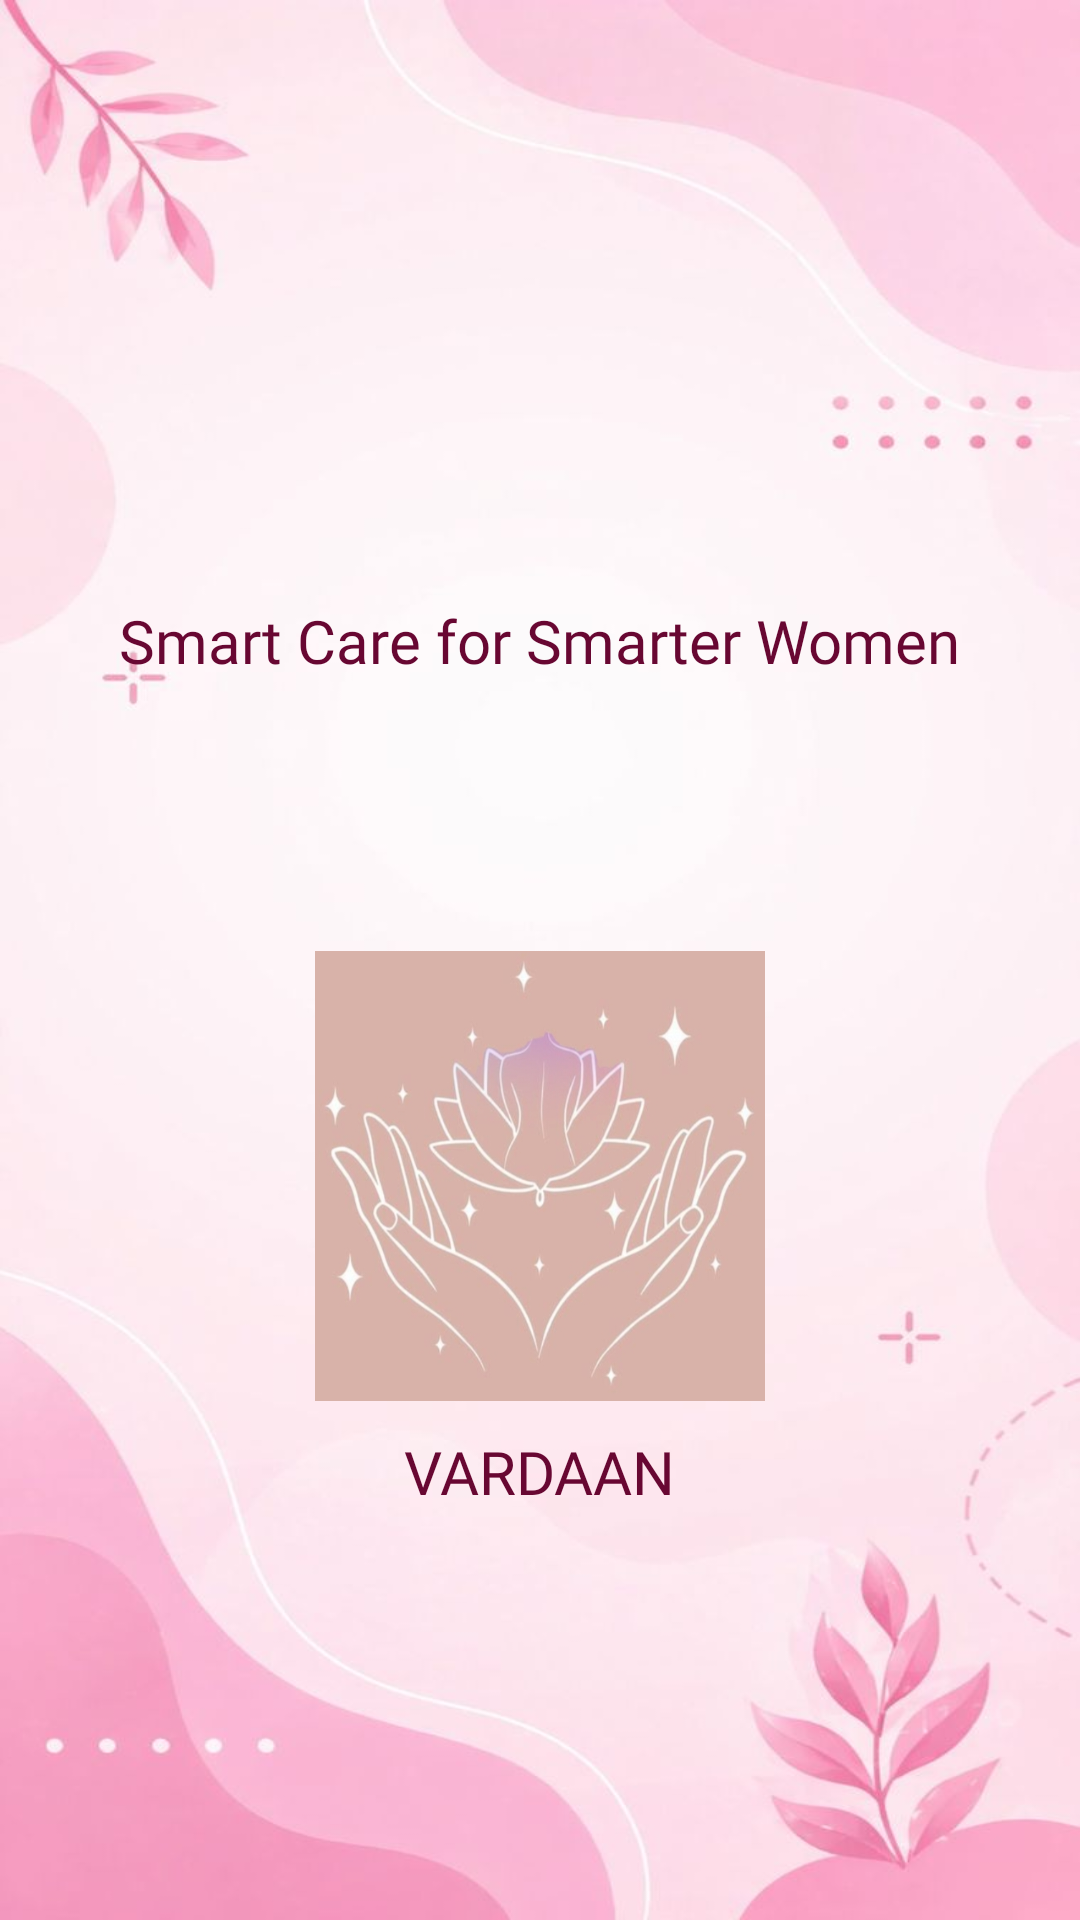

Here is an Android app screen rendered from its layout file. Give the layout XML and the strings, colors and styles it references.
<!-- AndroidManifest.xml: application theme Theme.Vardaan -->
<!-- res/layout/activity_splashscreen.xml -->
<?xml version="1.0" encoding="utf-8"?>
<LinearLayout
    xmlns:android="http://schemas.android.com/apk/res/android"
    xmlns:tools="http://schemas.android.com/tools"
    xmlns:app="http://schemas.android.com/apk/res-auto"
    android:id="@+id/main"
    android:layout_width="match_parent"
    android:layout_height="match_parent"
    android:orientation="vertical"
    tools:context=".splashscreen"
    android:background="@drawable/login">

    <TextView
        android:layout_width="wrap_content"
        android:layout_height="wrap_content"
        android:text="Smart Care for Smarter Women"
        android:layout_gravity="center"
        android:layout_marginTop="200dp"
        android:textColor="#680732"
        android:layout_marginHorizontal="20dp"
        android:fontFamily="@font/poppins_bold"
        android:textSize="20dp">



    </TextView>
<com.google.android.material.imageview.ShapeableImageView
    android:layout_width="150dp"
    android:layout_height="150dp"
android:background="@drawable/logo"
    android:layout_marginTop="90dp"
    android:layout_gravity="center"
    >

</com.google.android.material.imageview.ShapeableImageView>

    <TextView
        android:layout_width="wrap_content"
        android:layout_height="wrap_content"
        android:layout_gravity="center"
        android:text="VARDAAN"
        android:textColor="#680732"
        android:textSize="20dp"
        android:fontFamily="@font/poppins_bold"
        android:layout_marginTop="10dp">

    </TextView>
  </LinearLayout>
<!-- resources referenced by this layout -->
<resources>
  <!-- drawable login: jpeg bitmap (drawable, 33450 bytes) -->
  <!-- drawable logo: png bitmap (drawable, 230741 bytes) -->
  <style name="Theme.Vardaan" parent="Base.Theme.Vardaan" />
  <style name="Base.Theme.Vardaan" parent="Theme.Material3.DayNight.NoActionBar">
          
          
      </style>
</resources>
